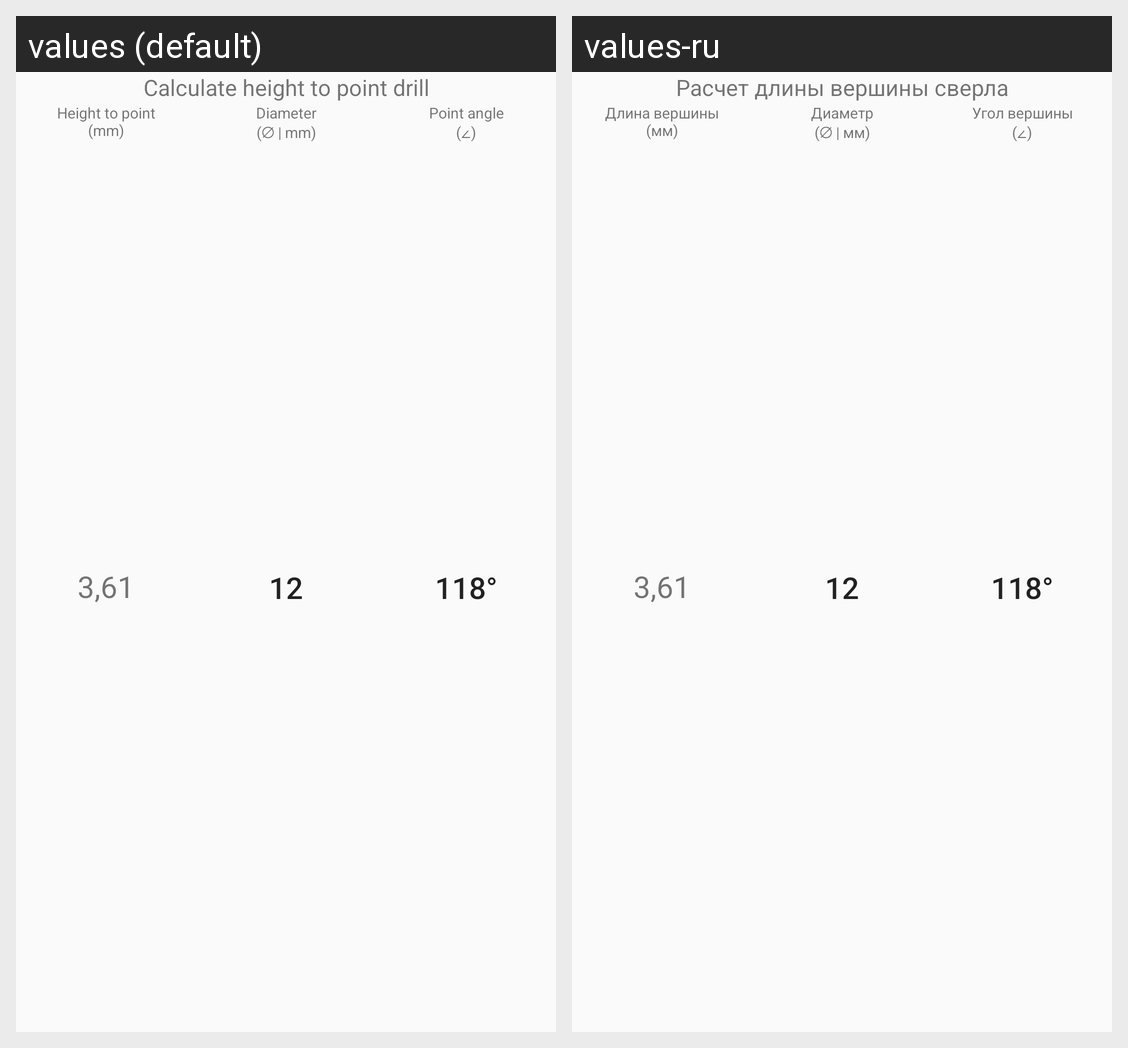

Translations of the strings shown on this Android screen, per locale in the grid:
Android screen res/layout/layout_formula_length_angle.xml rendered under 2 locales, left to right: values (default), values-ru. Device: Nexus 5 (rendered at 1080×1920; each locale shown at half size, 540×960, under a caption strip naming it); theme AppTheme.Light.
Strings drawn on this screen, with the default value and each locale's value (text and hints the layout hard-codes, and strings that could not be matched under every locale, appear in the picture but are not listed):

drill_title
  values: Calculate height to point drill
  values-ru: Расчет длины вершины сверла

drill_length
  values: Height to point
      (mm)
  values-ru: Длина вершины
      (мм)

drill_diam
  values: Diameter
      (∅ | mm)
  values-ru: Диаметр
      (∅ | мм)

drill_angle
  values: Point angle
      (∠)
  values-ru: Угол вершины
      (∠)
